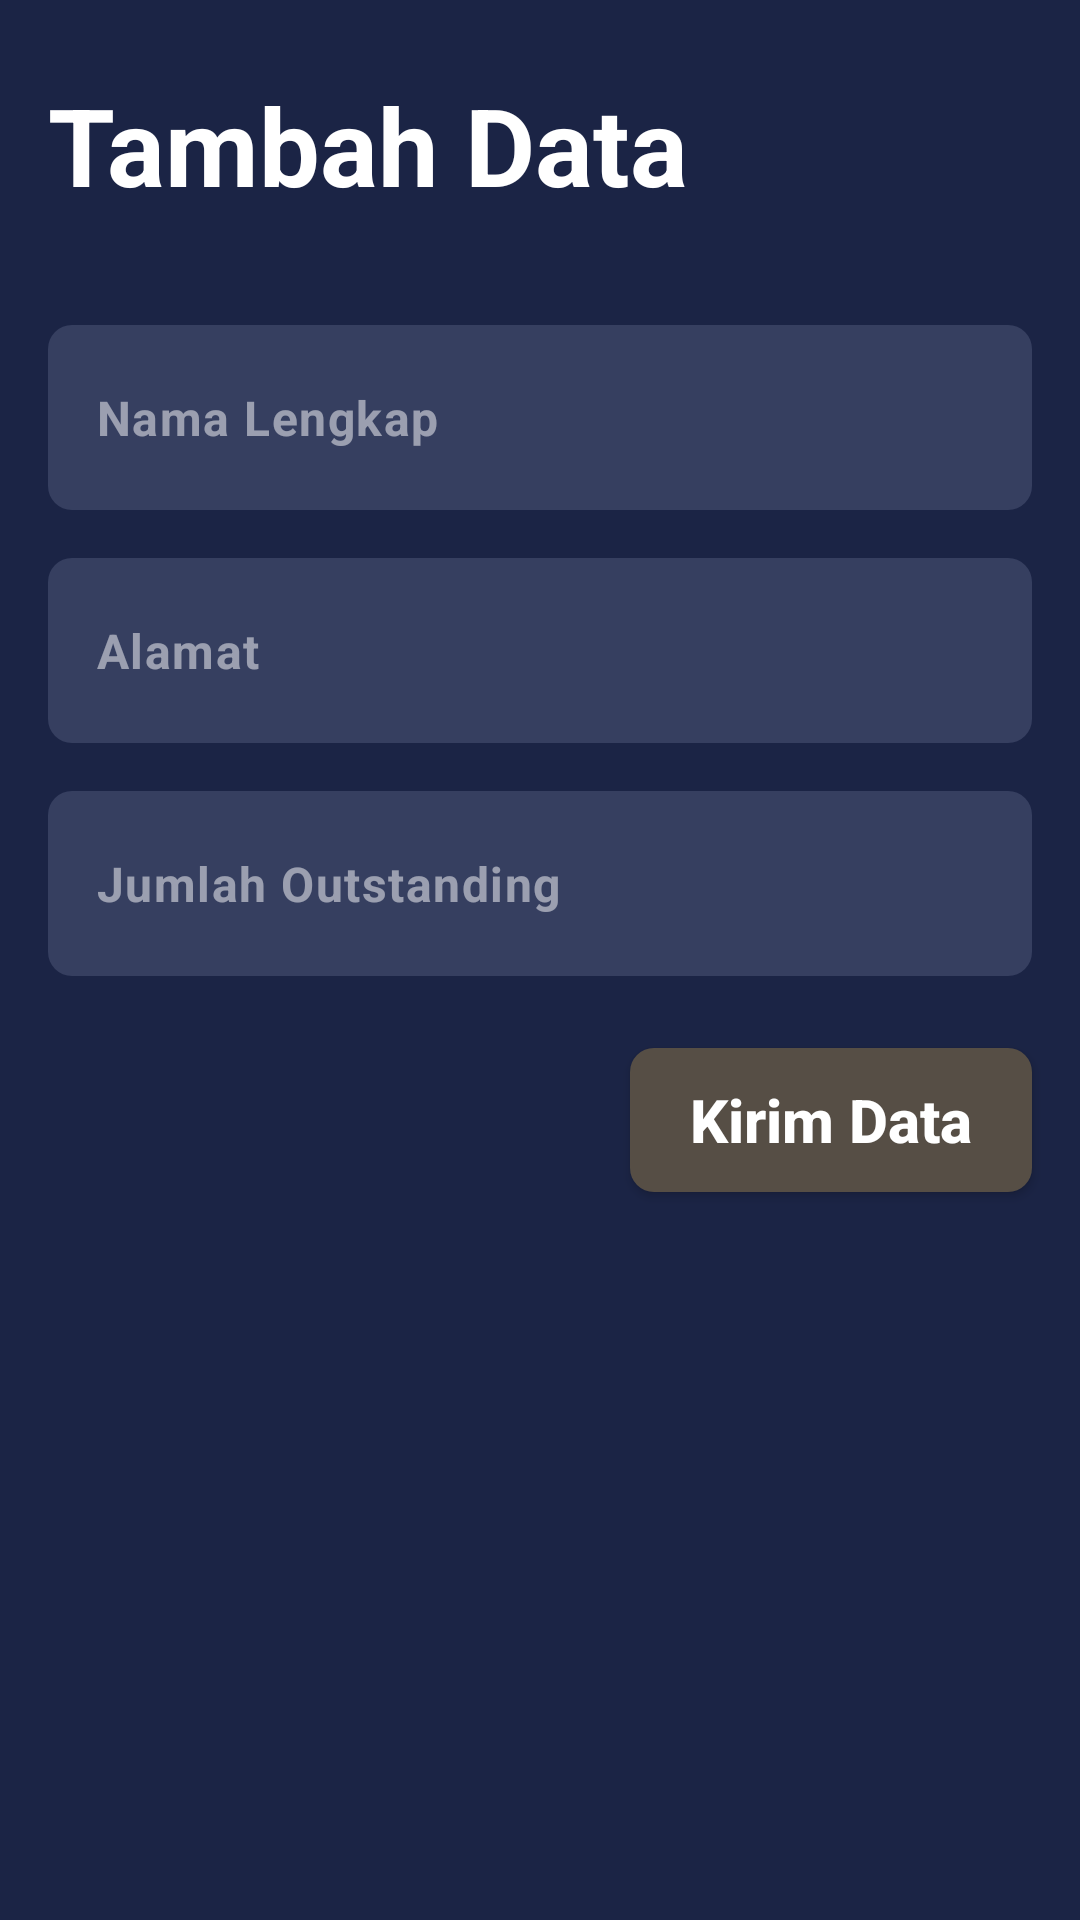

Reconstruct the res/layout file that produces this screen, plus the resources it refers to.
<!-- AndroidManifest.xml: application theme Theme.Christina_ujian2 -->
<!-- res/layout/fragment_add_outstanding.xml -->
<?xml version="1.0" encoding="utf-8"?>
<androidx.constraintlayout.widget.ConstraintLayout xmlns:android="http://schemas.android.com/apk/res/android"
    xmlns:tools="http://schemas.android.com/tools"
    android:layout_width="match_parent"
    android:layout_height="match_parent"
    xmlns:app="http://schemas.android.com/apk/res-auto"
    android:background="@color/darkBlue"
    tools:context=".fragment.FragmentAddOutstanding">


    <TextView
        android:id="@+id/tvHeaderEdit"
        android:layout_width="0dp"
        android:layout_height="wrap_content"
        android:layout_marginHorizontal="16dp"
        android:layout_marginTop="24dp"
        android:text="Tambah Data"
        android:textColor="@color/white"
        android:textSize="36sp"
        android:textStyle="bold"
        app:layout_constraintEnd_toEndOf="parent"
        app:layout_constraintStart_toStartOf="parent"
        app:layout_constraintTop_toTopOf="parent"
        android:layout_marginBottom="36dp"/>

    <com.google.android.material.textfield.TextInputLayout
        android:id="@+id/tlNama"
        android:layout_width="0dp"
        android:layout_height="wrap_content"
        android:layout_marginTop="36dp"
        android:layout_marginBottom="16dp"
        app:hintEnabled="false"
        android:layout_marginHorizontal="16dp"
        app:layout_constraintStart_toStartOf="parent"
        app:layout_constraintEnd_toEndOf="parent"
        app:layout_constraintTop_toBottomOf="@id/tvHeaderEdit">

        <com.google.android.material.textfield.TextInputEditText
            android:id="@+id/etNama"
            android:layout_width="match_parent"
            android:layout_height="match_parent"
            android:background="@drawable/edittext_bg"
            android:hint="Nama Lengkap"
            android:textColorHint="#80FFFFFF"
            android:maxLines="1"
            android:textSize="16dp"
            android:textStyle="bold"
            android:paddingVertical="20dp"
            android:paddingHorizontal="16dp"
            android:textColor="@color/white" />
    </com.google.android.material.textfield.TextInputLayout>

    <com.google.android.material.textfield.TextInputLayout
        android:id="@+id/tlAlamat"
        android:layout_width="0dp"
        android:layout_height="wrap_content"
        android:layout_marginTop="16dp"
        android:layout_marginBottom="16dp"
        app:hintEnabled="false"
        android:layout_marginHorizontal="16dp"
        app:layout_constraintStart_toStartOf="parent"
        app:layout_constraintEnd_toEndOf="parent"
        app:layout_constraintTop_toBottomOf="@id/tlNama">

        <com.google.android.material.textfield.TextInputEditText
            android:id="@+id/etAlamat"
            android:layout_width="match_parent"
            android:layout_height="match_parent"
            android:background="@drawable/edittext_bg"
            android:hint="Alamat"
            android:textColorHint="#80FFFFFF"
            android:maxLines="1"
            android:textSize="16dp"
            android:textStyle="bold"
            android:paddingVertical="20dp"
            android:paddingHorizontal="16dp"
            android:textColor="@color/white" />
    </com.google.android.material.textfield.TextInputLayout>

    <com.google.android.material.textfield.TextInputLayout
        android:id="@+id/tlOutstanding"
        android:layout_width="0dp"
        android:layout_height="wrap_content"
        android:layout_marginTop="16dp"
        android:layout_marginBottom="16dp"
        app:hintEnabled="false"
        android:layout_marginHorizontal="16dp"
        app:layout_constraintStart_toStartOf="parent"
        app:layout_constraintEnd_toEndOf="parent"
        app:layout_constraintTop_toBottomOf="@id/tlAlamat">

        <com.google.android.material.textfield.TextInputEditText
            android:id="@+id/etOutstanding"
            android:layout_width="match_parent"
            android:layout_height="match_parent"
            android:background="@drawable/edittext_bg"
            android:hint="Jumlah Outstanding"
            android:textColorHint="#80FFFFFF"
            android:maxLines="1"
            android:inputType="number"
            android:textSize="16dp"
            android:textStyle="bold"
            android:paddingVertical="20dp"
            android:paddingHorizontal="16dp"
            android:textColor="@color/white" />
    </com.google.android.material.textfield.TextInputLayout>
    
    <androidx.appcompat.widget.AppCompatButton
        android:id="@+id/btnSendData"
        android:layout_width="wrap_content"
        android:layout_height="wrap_content"
        android:background="@drawable/button_bg"
        android:text="Kirim Data"
        android:textColor="@color/white"
        android:textStyle="bold"
        android:textSize="20sp"
        app:layout_constraintEnd_toEndOf="parent"
        app:layout_constraintTop_toBottomOf="@id/tlOutstanding"
        android:layout_marginHorizontal="16dp"
        android:layout_marginVertical="24dp"
        android:paddingHorizontal="20dp"
        android:paddingVertical="10dp"
        android:textAllCaps="false"/>

    <ProgressBar
        android:id="@+id/spinner"
        android:layout_width="wrap_content"
        android:layout_height="wrap_content"
        app:layout_constraintStart_toStartOf="parent"
        app:layout_constraintEnd_toEndOf="parent"
        app:layout_constraintTop_toTopOf="parent"
        app:layout_constraintBottom_toBottomOf="parent"
        android:visibility="gone"/>

</androidx.constraintlayout.widget.ConstraintLayout>
<!-- resources referenced by this layout -->
<resources>
  <color name="darkBlue">#1b2445</color>
  <color name="white">#FFFFFFFF</color>
  <!-- drawable button_bg (drawable) -->
  <?xml version="1.0" encoding="utf-8"?>
  <shape xmlns:android="http://schemas.android.com/apk/res/android">
      <corners android:radius="8dp" /> 
      <solid android:color="@color/gray"/>
  </shape>
  <!-- drawable edittext_bg (drawable) -->
  <?xml version="1.0" encoding="utf-8"?>
  <shape xmlns:android="http://schemas.android.com/apk/res/android">
      <corners android:radius="8dp" /> 
      <solid android:color="@color/lightBlue"/>
  </shape>
  <style name="Theme.Christina_ujian2" parent="Base.Theme.Christina_ujian2">
           <item name="colorPrimary">@color/darkBlue</item>
      </style>
  <color name="gray">#564e45</color>
  <color name="lightBlue">#363f60</color>
  <style name="Base.Theme.Christina_ujian2" parent="Theme.Material3.DayNight.NoActionBar">
          
          
      </style>
</resources>
